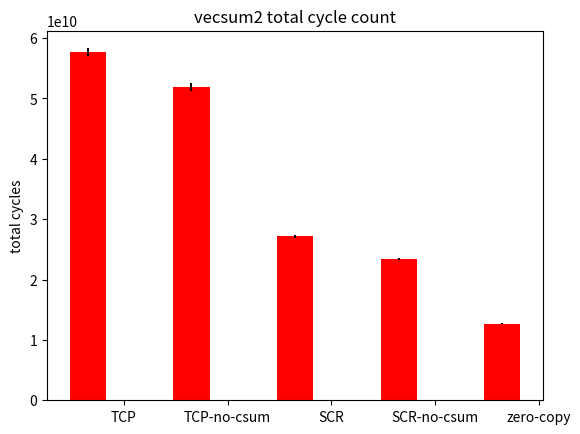

Write Python code to recreate this figure.
#!/usr/bin/env python
import numpy as np
import matplotlib.pyplot as plt

def avg(vec):
    numeric_vec = [int(s.replace(",", "")) for s in vec]
    return np.average(numeric_vec)

def std(vec):
    numeric_vec = [int(s.replace(",", "")) for s in vec]
    return np.std(numeric_vec)

tcp = ("56,941,111,714", "57,425,424,643", "58,552,010,333")
tcpNc = ("50,950,205,711", "51,988,494,233", "52,604,911,053")
scrReads = ("26,925,647,069", "27,417,391,153", "27,086,041,030")
scrReadsNc = ("23,574,844,081", "23,546,252,040", "23,112,340,964")
zcrReads = ("12,602,014,986", "12,717,778,761", "12,808,630,928")

allVec = [ tcp, tcpNc, scrReads, scrReadsNc, zcrReads ]

N = 5
ind = np.arange(N)
barwidth = 0.35

fig, ax = plt.subplots()
rects1 = ax.bar(ind, [avg(v) for v in allVec], barwidth, color='r', yerr=[std(v) for v in allVec])

#twentyGbMeans = (tcpReadsAvg20G, tcpReadsNcAvg20G, scrReadsAvg20G, scrReadsNcAvg20G, zcrReadsAvg20G)
#twentyGbStd =   (tcpReadsStd20G, tcpReadsNcStd20G, scrReadsStd20G, scrReadsNcStd20G, zcrReadsStd20G)
#rects2 = ax.bar(ind+barwidth, twentyGbMeans, barwidth, color='y', yerr=twentyGbStd)

# add some
ax.set_ylabel('total cycles')
ax.set_title('vecsum2 total cycle count')
ax.set_xticks(ind+barwidth)
ax.set_xticklabels( ('TCP', 'TCP-no-csum', 'SCR', 'SCR-no-csum', 'zero-copy') )

#ax.legend( (rects1[0]), ('1 GB', '20 GB'), loc='left')

#ax.legend( (rects1[0], rects2[0]), ('1 GB', '20 GB'), loc='left')

plt.savefig("micro2.png")
